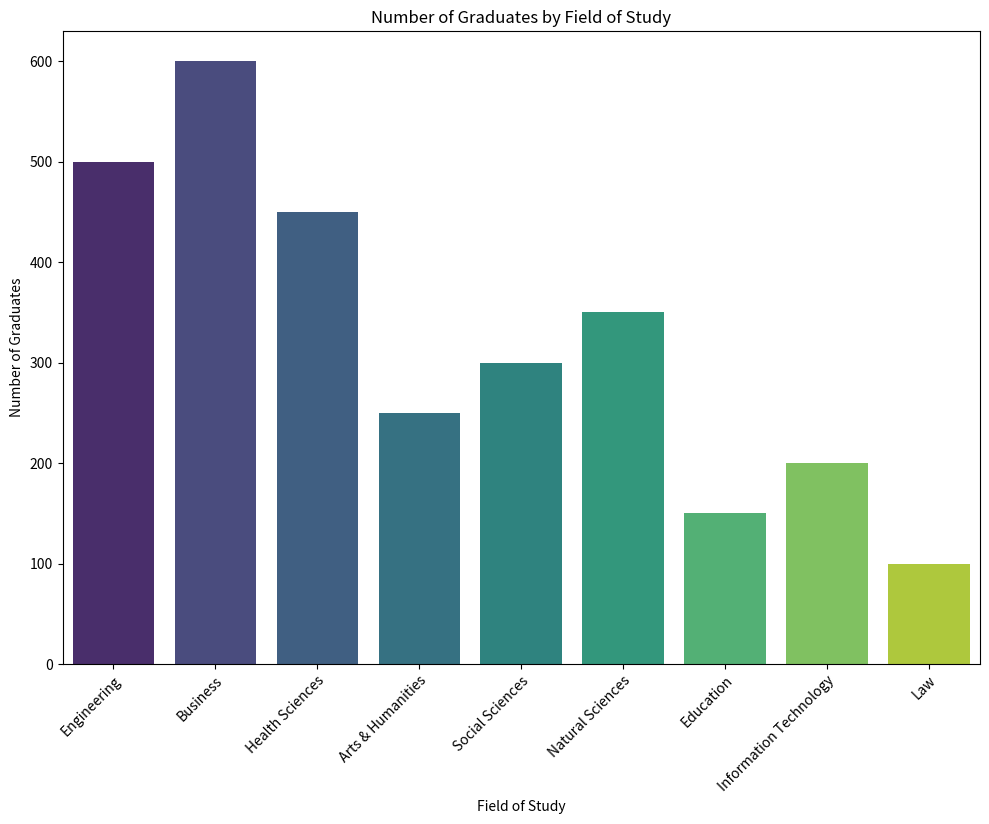

This chart was generated by the following Python code: (Note: this script raises an exception after producing the figure.)
import matplotlib.pyplot as plt
import seaborn as sns
import os

# Parsing the given data
data_str = """
500,Engineering
600,Business
450,Health Sciences
250,Arts & Humanities
300,Social Sciences
350,Natural Sciences
150,Education
200,Information Technology
100,Law
"""

# Splitting the data into lines and then into labels and values
data_rows = data_str.strip().split('\n')
data_labels = ['Field of Study']
line_labels = []
data = []

for row in data_rows:
    values = row.split(',')
    line_labels.append(values[1])
    data.append(int(values[0]))

# Visualization
plt.figure(figsize=(10, 8))
ax = plt.subplot()

# Drawing the histogram using seaborn
sns.barplot(x=line_labels, y=data, palette="viridis")

# Set the title and labels
ax.set_title('Number of Graduates by Field of Study')
ax.set_ylabel('Number of Graduates')
ax.set_xlabel('Field of Study')

# Improve the clarity of x labels by rotating them if they are too long
plt.xticks(rotation=45, ha='right', wrap=True)

# Adjust subplot params so that the subplot(s) fits in to the figure area
plt.tight_layout()

# Saving the figure to the specified path
save_path = '/cpfs01/user/liuqi/workspace/plotchart/demo/histogram/png/618.png'
os.makedirs(os.path.dirname(save_path), exist_ok=True)
plt.savefig(save_path)

# Clearing the current figure's state for a new plot
plt.clf()
